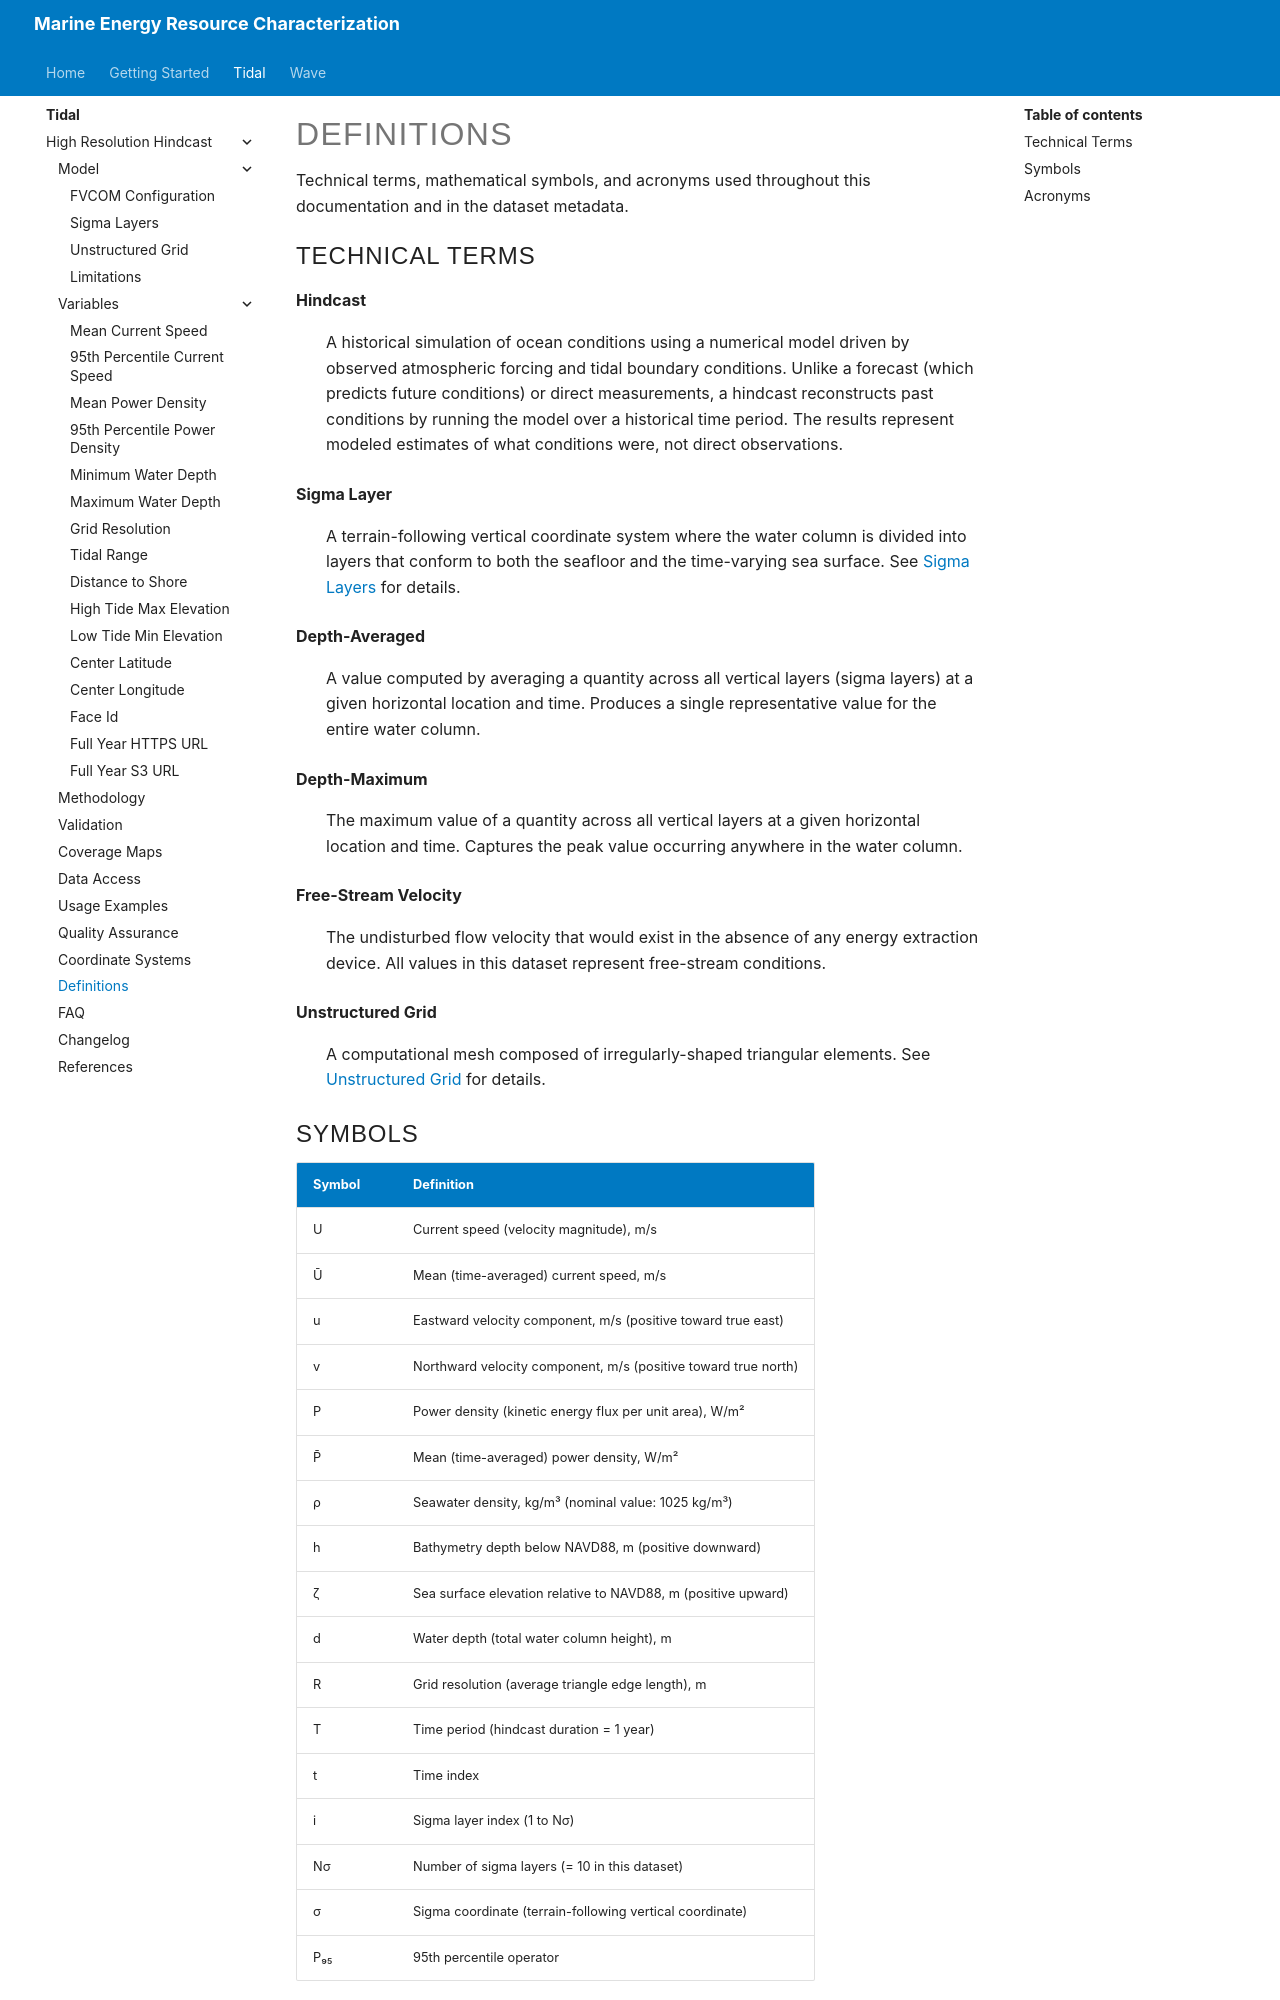

repository: NatLabRockies/Marine_Energy_Resource_Characterization · page: pr-preview/pr-4/tidal/high_resolution_hindcast/definitions/index.html · generator: mkdocs

# Definitions

Technical terms, mathematical symbols, and acronyms used throughout this documentation and in the dataset metadata.

## Technical Terms

**Hindcast**
:   A historical simulation of ocean conditions using a numerical model driven by observed atmospheric forcing and tidal boundary conditions. Unlike a forecast (which predicts future conditions) or direct measurements, a hindcast reconstructs past conditions by running the model over a historical time period. The results represent modeled estimates of what conditions were, not direct observations.

**Sigma Layer**
:   A terrain-following vertical coordinate system where the water column is divided into layers that conform to both the seafloor and the time-varying sea surface. See [Sigma Layers](sigma-layers.md) for details.

**Depth-Averaged**
:   A value computed by averaging a quantity across all vertical layers (sigma layers) at a given horizontal location and time. Produces a single representative value for the entire water column.

**Depth-Maximum**
:   The maximum value of a quantity across all vertical layers at a given horizontal location and time. Captures the peak value occurring anywhere in the water column.

**Free-Stream Velocity**
:   The undisturbed flow velocity that would exist in the absence of any energy extraction device. All values in this dataset represent free-stream conditions.

**Unstructured Grid**
:   A computational mesh composed of irregularly-shaped triangular elements. See [Unstructured Grid](unstructured-grid.md) for details.

## Symbols

| Symbol | Definition                                                     |
| ------ | -------------------------------------------------------------- |
| U      | Current speed (velocity magnitude), m/s                        |
| Ū      | Mean (time-averaged) current speed, m/s                        |
| u      | Eastward velocity component, m/s (positive toward true east)   |
| v      | Northward velocity component, m/s (positive toward true north) |
| P      | Power density (kinetic energy flux per unit area), W/m²        |
| P̄      | Mean (time-averaged) power density, W/m²                       |
| ρ      | Seawater density, kg/m³ (nominal value: 1025 kg/m³)            |
| h      | Bathymetry depth below NAVD88, m (positive downward)           |
| ζ      | Sea surface elevation relative to NAVD88, m (positive upward)  |
| d      | Water depth (total water column height), m                     |
| R      | Grid resolution (average triangle edge length), m              |
| T      | Time period (hindcast duration = 1 year)                       |
| t      | Time index                                                     |
| i      | Sigma layer index (1 to Nσ)                                    |
| Nσ     | Number of sigma layers (= 10 in this dataset)                  |
| σ      | Sigma coordinate (terrain-following vertical coordinate)       |
| P₉₅    | 95th percentile operator                                       |
